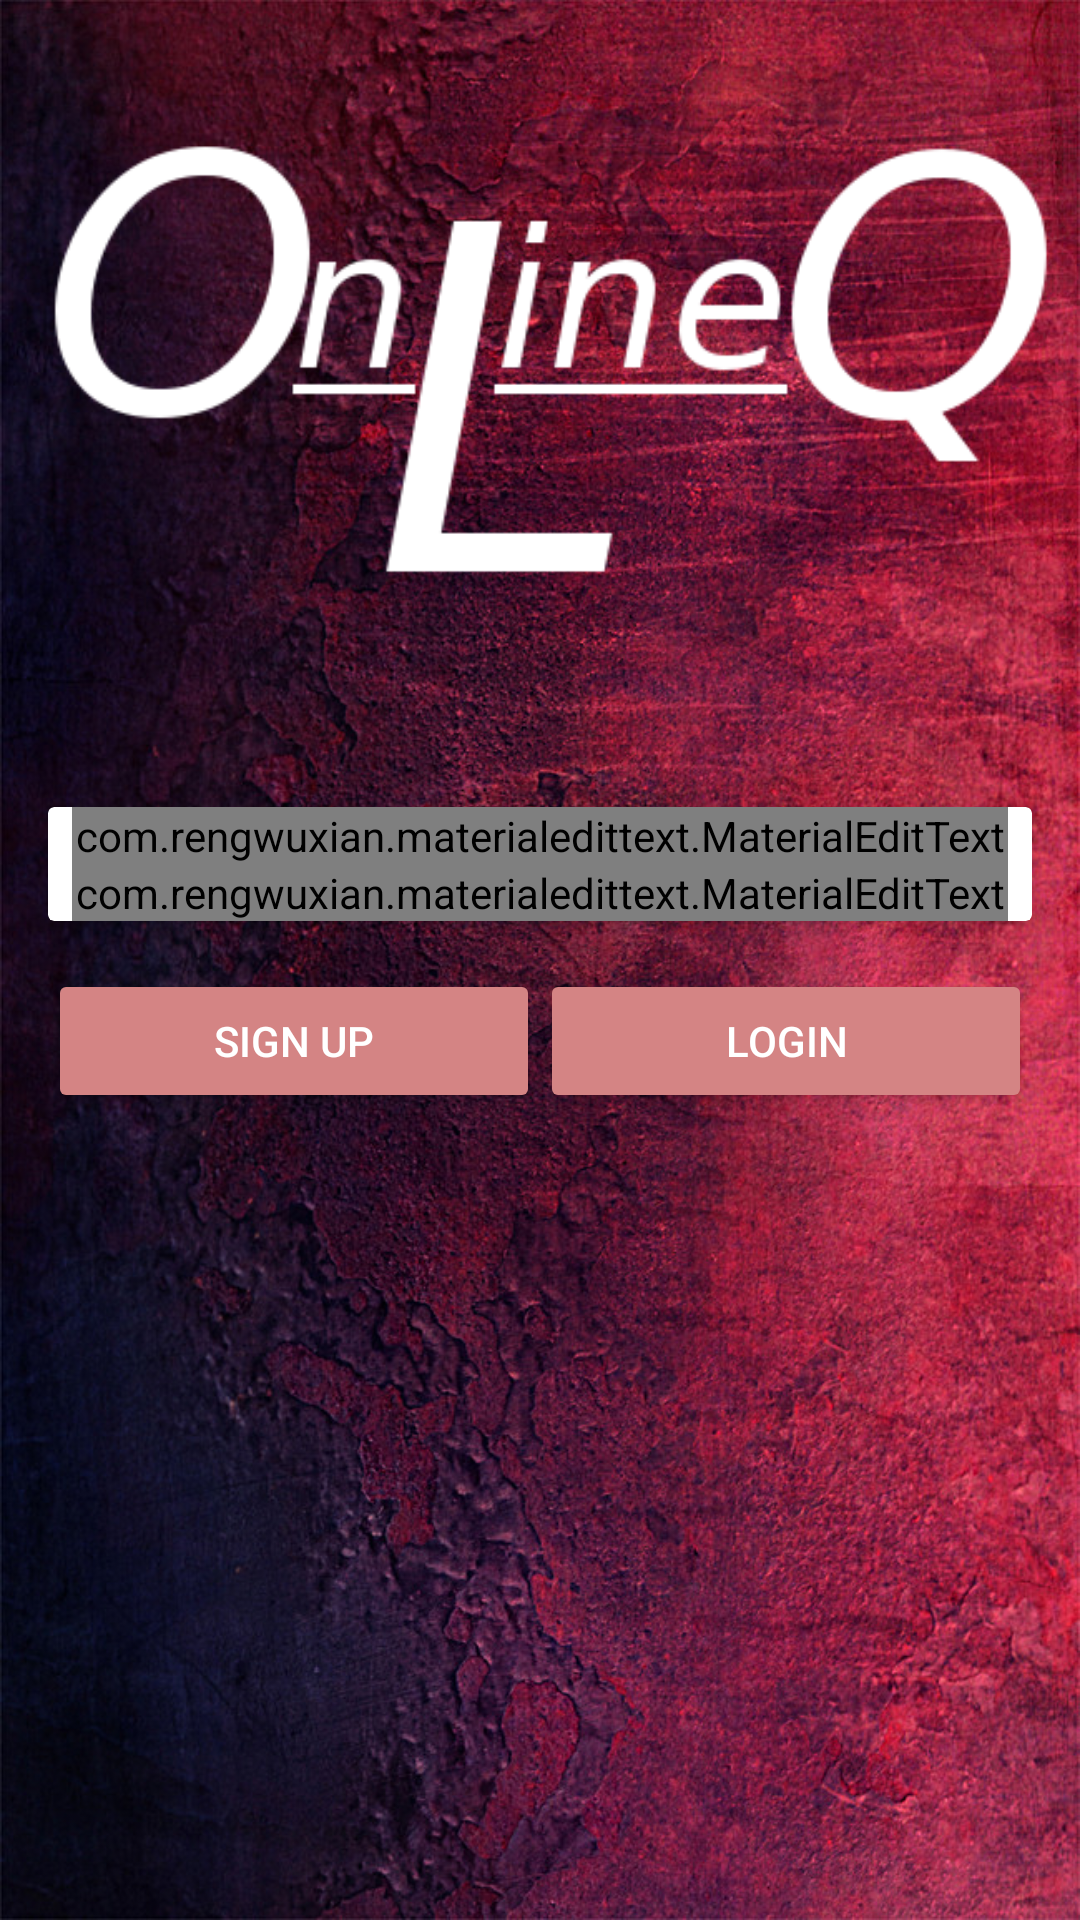

The Android layout XML behind this screen, and the referenced resources:
<!-- AndroidManifest.xml: application theme AppTheme -->
<!-- res/layout/activity_main.xml -->
<?xml version="1.0" encoding="utf-8"?>
<RelativeLayout xmlns:android="http://schemas.android.com/apk/res/android"
    xmlns:app="http://schemas.android.com/apk/res-auto"
    xmlns:tools="http://schemas.android.com/tools"
    android:layout_width="match_parent"
    android:layout_height="match_parent"
    android:background="@drawable/bg_vertical"
    tools:context="penguin.onlineq.MainActivity">

    
    
    <ImageView
        android:layout_centerHorizontal="true"
        android:layout_marginBottom="20dp"
        android:src="@drawable/logo"
        android:layout_width="wrap_content"
        android:layout_height="wrap_content"
        android:layout_above="@+id/wrap_login"/>


    <RelativeLayout
        android:id="@+id/wrap_login"
        android:layout_width="match_parent"
        android:layout_height="wrap_content"
        android:layout_margin="8dp"
        android:layout_centerInParent="true"
        android:orientation="vertical"
        >

        <android.support.v7.widget.CardView xmlns:android="http://schemas.android.com/apk/res/android"
            xmlns:app="http://schemas.android.com/apk/res-auto"
            android:id="@+id/info_login"

            android:layout_width="match_parent"
            android:layout_height="wrap_content"
            android:layout_margin="8dp"
            app:cardElevation="4dp">

            <LinearLayout
                android:layout_width="match_parent"
                android:layout_height="wrap_content"
                android:orientation="vertical"
                android:layout_marginLeft="8dp"
                android:layout_marginRight="8dp">


                <com.rengwuxian.materialedittext.MaterialEditText
                    android:id="@+id/edtUser"
                    android:layout_width="match_parent"
                    android:layout_height="wrap_content"
                    android:hint="User name"
                    android:textColor="@color/colorPrimary"

                    android:textColorHint="@color/colorPrimary"
                    android:textSize="24sp"
                    app:met_baseColor="@color/colorPrimary"
                    app:met_floatingLabel="highlight"
                    app:met_singleLineEllipsis="true" />

                <com.rengwuxian.materialedittext.MaterialEditText
                    android:id="@+id/edtPassword"
                    android:layout_width="match_parent"
                    android:layout_height="wrap_content"
                    android:hint="Password"
                    android:inputType="textPassword"
                    android:textColor="@color/colorPrimary"
                    android:textColorHint="@color/colorPrimary"
                    android:textSize="24sp"
                    app:met_baseColor="@color/colorPrimary"
                    app:met_floatingLabel="highlight"
                    app:met_singleLineEllipsis="true" />


            </LinearLayout>

        </android.support.v7.widget.CardView>

        <LinearLayout
            android:layout_width="match_parent"
            android:layout_height="wrap_content"
            android:layout_below="@+id/info_login"
            android:layout_margin="8dp"
            android:orientation="horizontal"
            android:weightSum="2">

            <Button
                android:id="@+id/btn_sign_up"
                style="@style/Widget.AppCompat.Button.Colored"
                android:layout_width="0dp"
                android:layout_height="wrap_content"
                android:layout_weight="1"
                android:text="Sign Up" />

            <Button
                android:id="@+id/btn_sign_in"
                style="@style/Widget.AppCompat.Button.Colored"
                android:layout_width="0dp"
                android:layout_height="wrap_content"
                android:layout_weight="1"
                android:text="Login" />
        </LinearLayout>
    </RelativeLayout>


</RelativeLayout>
<!-- resources referenced by this layout -->
<resources>
  <color name="colorPrimary">#a10e0e</color>
  <!-- drawable bg_vertical: jpg bitmap (drawable, 318751 bytes) -->
  <!-- drawable logo: png bitmap (drawable, 10905 bytes) -->
  <style name="AppTheme" parent="Theme.AppCompat.Light.NoActionBar">
          
          <item name="colorPrimary">@color/colorPrimary</item>
          <item name="colorPrimaryDark">@color/colorPrimaryDark</item>
          <item name="colorAccent">@color/colorAccent</item>
      </style>
  <color name="colorPrimaryDark">#000000</color>
  <color name="colorAccent">#d48484</color>
</resources>
